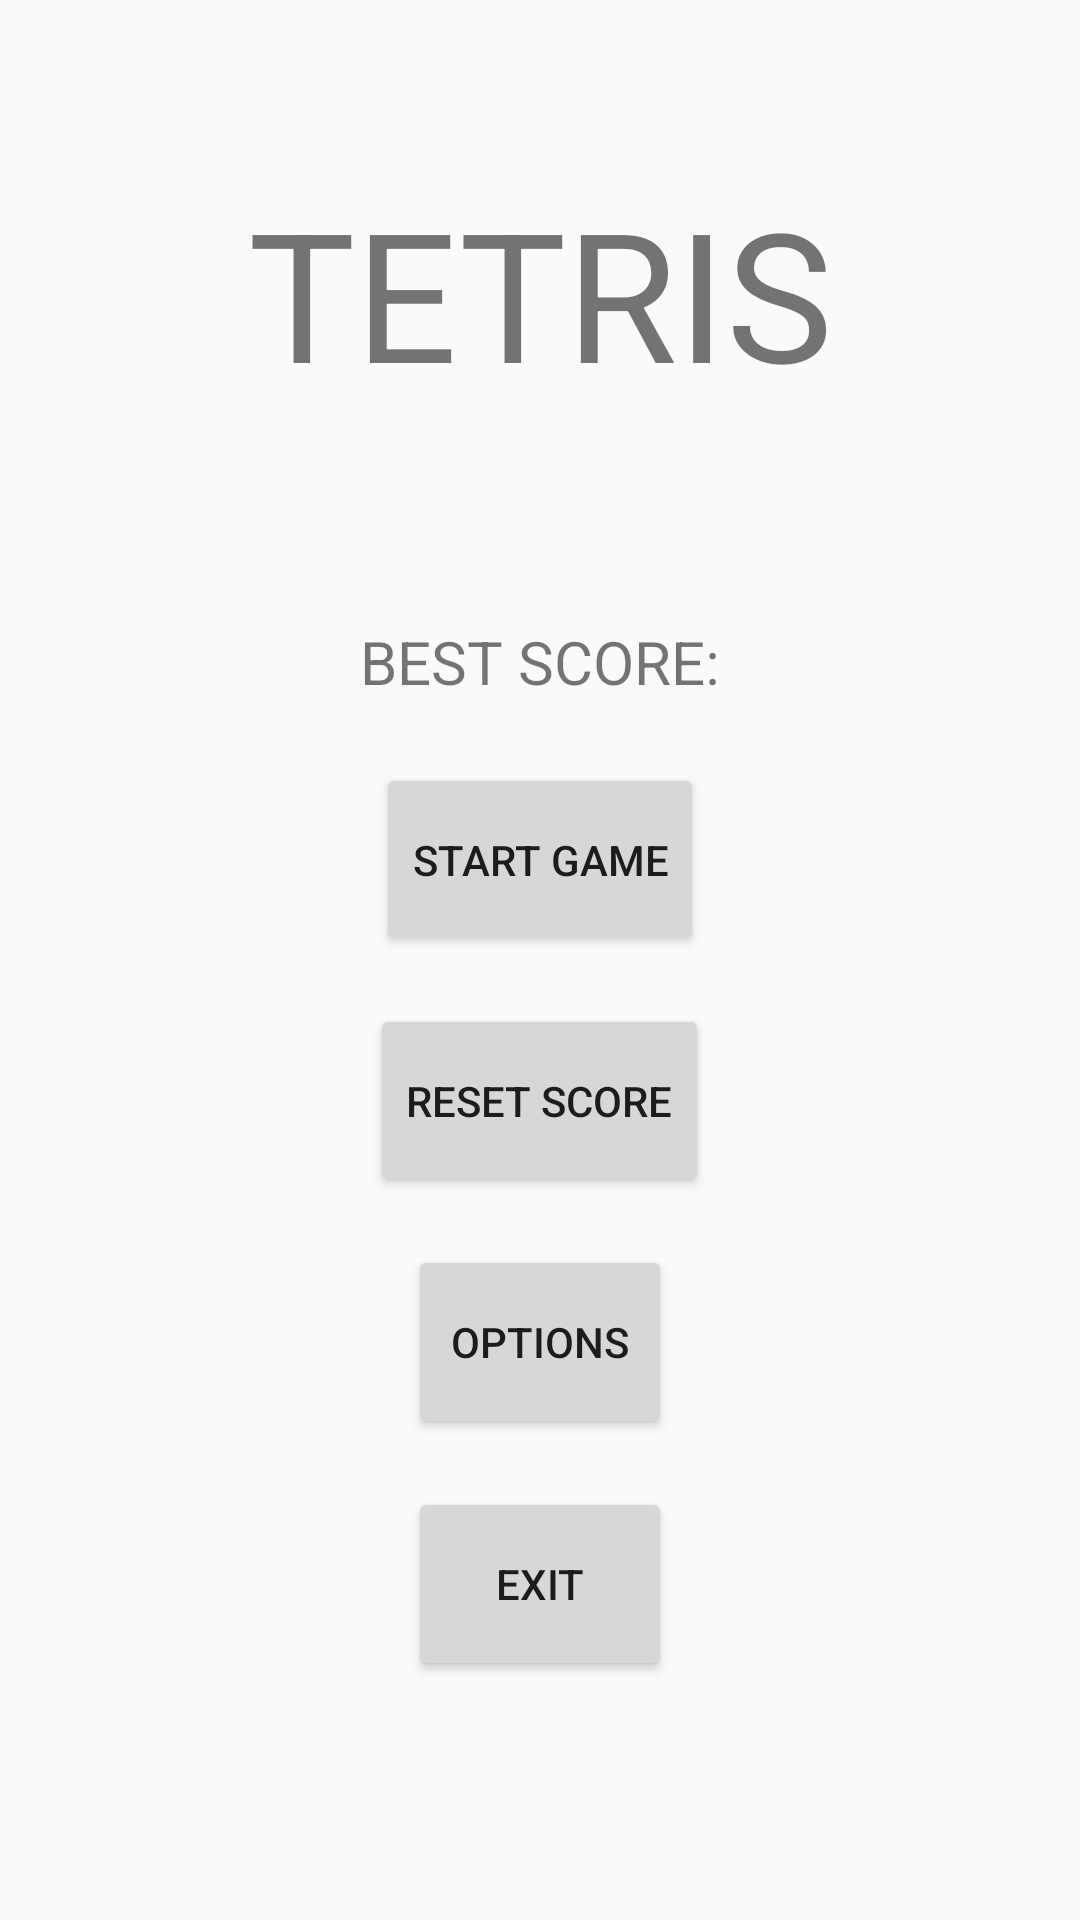

Layout XML and referenced resources for this Android screen:
<!-- AndroidManifest.xml: application theme AppTheme -->
<!-- res/layout/activity_main.xml -->
<?xml version="1.0" encoding="utf-8"?>
<LinearLayout xmlns:android="http://schemas.android.com/apk/res/android"
    xmlns:app="http://schemas.android.com/apk/res-auto"
    xmlns:tools="http://schemas.android.com/tools"
    android:layout_width="match_parent"
    android:layout_height="match_parent"
    tools:context=".MainActivity"
    android:gravity="center_horizontal"
    android:orientation="vertical"
    android:weightSum="17">
    <TextView
        android:layout_width="match_parent"
        android:layout_height="0dp"
        android:text="@string/main_name"
        android:textSize="60sp"
        style="@style/defaultStyleForMainActivityView"
        android:layout_weight="5"/>
    <TextView
        android:layout_width="match_parent"
        android:layout_height="0dp"
        android:text="@string/best_score"
        android:textSize="20sp"
        style="@style/defaultStyleForMainActivityView"
        android:layout_weight="1"/>
    <LinearLayout
        android:layout_width="match_parent"
        android:layout_height="0dp"
        android:orientation="vertical"
        android:layout_weight="9"
        android:gravity="center"
        android:weightSum="8">
        <Button
            style="@style/defaultStyleForMainActivityView"
            android:layout_width="wrap_content"
            android:layout_height="0dp"
            android:text="@string/start_game"
            android:layout_weight="2"
            android:id="@+id/start_game"/>
        <Button
            style="@style/defaultStyleForMainActivityView"
            android:layout_width="wrap_content"
            android:layout_height="0dp"
            android:layout_weight="2"
            android:text="@string/reset_score"
            android:id="@+id/reset_score"/>
        <Button
            style="@style/defaultStyleForMainActivityView"
            android:layout_width="wrap_content"
            android:layout_height="0dp"
            android:layout_weight="2"
            android:text="@string/options"
            android:id="@+id/options"/>
        <Button
            style="@style/defaultStyleForMainActivityView"
            android:layout_width="wrap_content"
            android:layout_height="0dp"
            android:layout_weight="2"
            android:text="@string/exit"
            android:id="@+id/exit"/>
    </LinearLayout>


</LinearLayout>
<!-- resources referenced by this layout -->
<resources>
  <string name="best_score">BEST SCORE:</string>
  <string name="exit">Exit</string>
  <string name="main_name">TETRIS</string>
  <string name="options">Options</string>
  <string name="reset_score">Reset Score</string>
  <string name="start_game">Start Game</string>
  <style name="defaultStyleForMainActivityView">
          <item name="android:layout_gravity">center_horizontal</item>
          <item name="android:gravity">center</item>
          <item name="android:layout_marginTop">8dp</item>
          <item name="android:layout_marginBottom">8dp</item>
      </style>
  <style name="AppTheme" parent="Theme.AppCompat.Light.DarkActionBar">
          
          <item name="colorPrimary">@color/colorPrimary</item>
          <item name="colorPrimaryDark">@color/colorPrimaryDark</item>
          <item name="colorAccent">@color/colorAccent</item>
          <item name="android:windowFullscreen">true</item>
      </style>
  <color name="colorPrimary">#6200EE</color>
  <color name="colorPrimaryDark">#3700B3</color>
  <color name="colorAccent">#03DAC5</color>
</resources>
